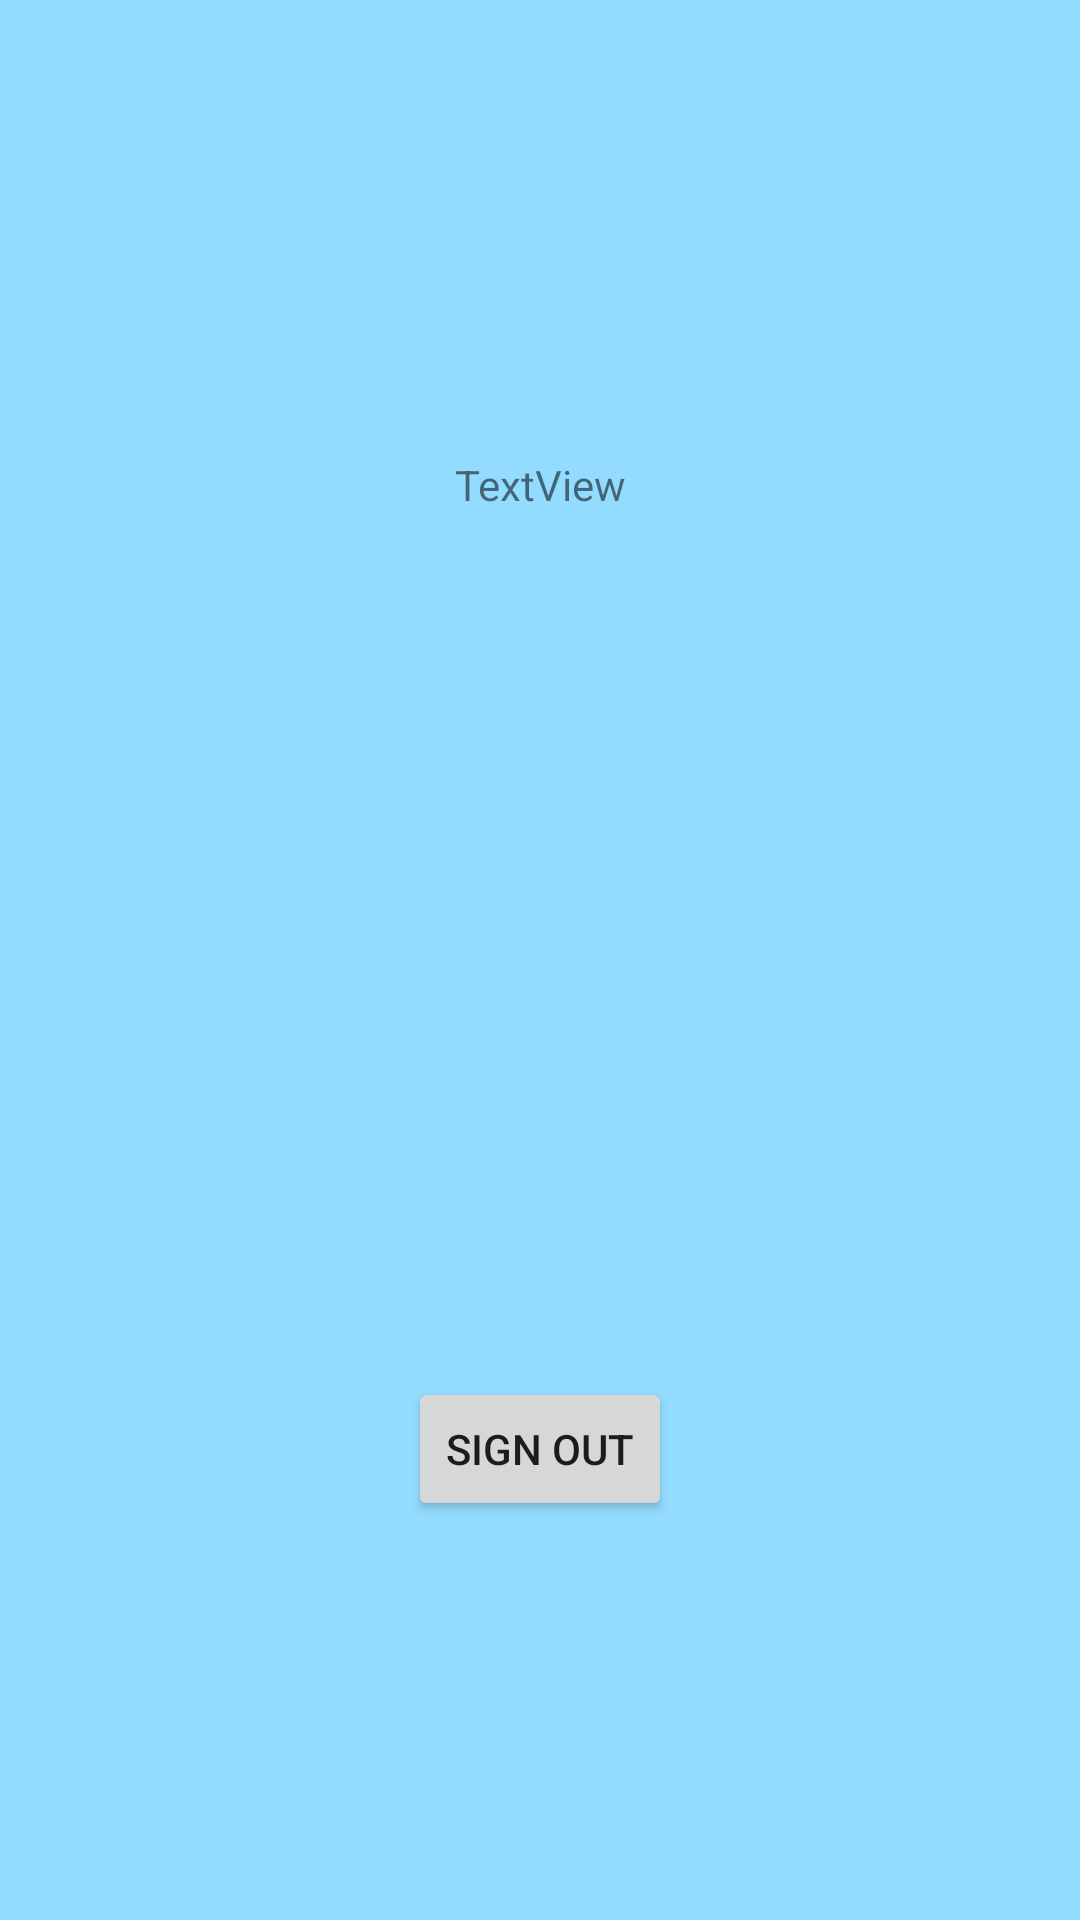

Reconstruct the res/layout file that produces this screen, plus the resources it refers to.
<!-- AndroidManifest.xml: application theme AppTheme -->
<!-- res/layout/activity_signed_in.xml -->
<?xml version="1.0" encoding="utf-8"?>
<android.support.constraint.ConstraintLayout xmlns:android="http://schemas.android.com/apk/res/android"
    xmlns:app="http://schemas.android.com/apk/res-auto"
    xmlns:tools="http://schemas.android.com/tools"
    android:layout_width="match_parent"
    android:layout_height="match_parent"
    android:background="@color/light_blue"
    tools:context=".SignedInActivity">

    <TextView
        android:id="@+id/emailTextView"
        android:layout_width="wrap_content"
        android:layout_height="11dp"
        android:layout_marginStart="8dp"
        android:layout_marginTop="8dp"
        android:layout_marginEnd="8dp"
        android:layout_marginBottom="8dp"
        app:layout_constraintBottom_toBottomOf="parent"
        app:layout_constraintEnd_toEndOf="parent"
        app:layout_constraintStart_toStartOf="parent"
        app:layout_constraintTop_toTopOf="parent" />

    <TextView
        android:id="@+id/idTextView"
        android:layout_width="wrap_content"
        android:layout_height="wrap_content"
        android:layout_marginStart="8dp"
        android:layout_marginTop="8dp"
        android:layout_marginEnd="8dp"
        android:text="TextView"
        app:layout_constraintBottom_toTopOf="@+id/emailTextView"
        app:layout_constraintEnd_toEndOf="parent"
        app:layout_constraintStart_toStartOf="parent"
        app:layout_constraintTop_toTopOf="parent" />

    <Button
        android:id="@+id/sign_out"
        android:layout_width="wrap_content"
        android:layout_height="wrap_content"
        android:layout_marginStart="8dp"
        android:layout_marginTop="8dp"
        android:layout_marginEnd="8dp"
        android:layout_marginBottom="8dp"
        android:text="Sign out"
        app:layout_constraintBottom_toBottomOf="parent"
        app:layout_constraintEnd_toEndOf="parent"
        app:layout_constraintStart_toStartOf="parent"
        app:layout_constraintTop_toBottomOf="@+id/emailTextView" />
</android.support.constraint.ConstraintLayout>
<!-- resources referenced by this layout -->
<resources>
  <color name="light_blue">#94DCFF</color>
  <style name="AppTheme" parent="Theme.AppCompat.Light.NoActionBar">
          
          <item name="colorPrimary">@color/colorPrimary</item>
          <item name="colorPrimaryDark">@color/colorPrimaryDark</item>
          <item name="colorAccent">@color/colorAccent</item>
          <item name="android:windowBackground">@drawable/splash_screen</item>
      </style>
  <color name="colorPrimary">#008577</color>
  <color name="colorPrimaryDark">#00574B</color>
  <color name="colorAccent">#D81B60</color>
  <!-- drawable splash_screen: png bitmap (drawable-v24, 11562 bytes) -->
</resources>
